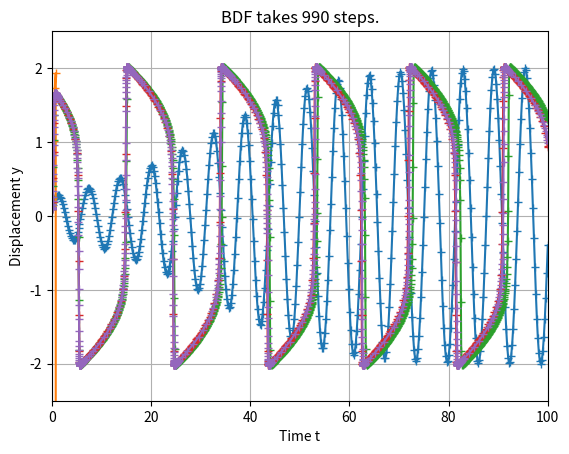

Here is the Python script that generated this plot:
'''
Homework 4 - ME 535 Winter 2024
__This is an individual assignment, so the answers you submit must be your own work.__
Before you upload the file to Canvas, execute the final version of the file to make sure that it runs properly and produces your intended answers.
Insert your code to implement the functions as specified (without changing function names and/or arguments).
Do not import from libraries other than those that are already imported into the template (such as numpy).
'''

import numpy as np
import matplotlib.pyplot as plt
from scipy.integrate import solve_ivp
TMAX = 100


'''
The models used by engineers often involve linear differential equations. 
A familiar example is the damped linear (or harmonic) oscillator: 
$$\frac{d^2 y}{dt^2} + c \frac{dy}{dt} + y = f(t)$$ or y'' + c*y' + y = f(t)
Linear equations are "friendly" because we can solve them analytically and they support superposition. 
However, the "real world" is not that friendly; most systems are actually nonlinear 
and we typically cannot write down analytic solutions. 
Instead, we often employ numerical methods to compute approximate solutions for more realistic systems 
modeled by nonlinear differential equations. 
The following problems deal with a classic nonlinear second-order ODE, the van der Pol equation, 
which describes an oscillator with nonlinear damping:
$$\frac{d^2 y}{dt^2} -\epsilon(1-y^2) \frac{dy}{dt} + y = 0$$ or y'' - eps*(1-y**2)*y' + y = 0
'''

###
# 1) The Ch. 7 notebook includes an implementation of an Runge-Kutta ODE solver `rk_solve()` 
# that calls a function `rk2_step()` that computes a single step for the second order RK method. 
# (Those codes are included below for your convenience.)
# Below is an embellished version of that code that includes an extra argument so we can pass 
# a value for the parameter `eps` to the rate equation.
# Your initial task is to implement the function `rk4_step` to compute a single step 
# of the 4th order Runge-Kutta method.
# Use `rk_solve` to call your `rk4_step` function to compute a numerical solution for y(t)
# on the interval t=[0,150] with stepsize h=0.1, parameter value eps=0.1 
# and initial conditions y(0)=0.1, y'[0]=0.25
###

vdp_rate = lambda y,t,eps: np.array([y[1], eps*(1-y[0]**2)*y[1] - y[0]])

def euler_step(f,y,t0,t1, param=0):
    """
    compute next value for Euler's method ODE solver
    
    Args:
        f: name of right-hand side function that gives rate of change of y
        y: float value of dependent variable
        t0: float initial value of independent variable
        t1: float final value of independent variable
        param: float parameter in rate function
        
    Returns:
        y_new: float estimated value of y(t1)
    """
    f0 = f(y,t0,param)
    h = t1-t0
    y_new = y + h*f0
    return y_new

def rk2_step(f,y,t0,t1,param):
    """
    compute next value for Euler's method ODE solver
    
    Args:
        f: name of right-hand side function that gives rate of change of y
        y: float value of dependent variable
        t0: float initial value of independent variable
        t1: float final value of independent variable
        param: float parameter in rate function
        
    Returns:
        y_new: float estimated value of y(t1)
    """
    f0 = f(y,t0,param)
    h  = t1-t0
    #compute euler estimate for half step
    y1 = y + 0.5*h*f0
    t1 = t0 + 0.5*h
    #compute midstep rate estimate
    f1 = f(y1,t1,param)
    #take full step using midstep rate estimate 
    y_new = y + h*f1
    return y_new

def rk4_step(f,y,t0,t1,param):
    """
    compute next value for 4th-order Runge-Kutta method ODE solver
    
    Args:
        f: name of right-hand side function that gives rate of change of y
        y: float value of dependent variable
        t0: float initial value of independent variable
        t1: float final value of independent variable
        param: float parameter in the rate function
        
    Returns:
        y_new: float estimated value of y(t1)
    """
    ### INSERT CODE HERE
    f0 = f(y, t0, param)
    h  = t1 - t0
    f1 = f(y + h/2*f0, t0 + h/2, param)
    f2 = f(y + h/2*f1, t0 + h/2, param)
    f3 = f(y + h*f2, t0 + h, param)
    y_new = y + h/6*(f0 + 2*f1 + 2*f2 + f3)
    return y_new

def rk_solve(f,y0,t,param=0, order=4):
    """
    Runge-Kutta solver for systems of 1st order ODEs
    
    Args:
        f: name of right-hand side function that gives rate of change of y
        y0: numpy array of initial float values of dependent variable
        t: numpy array of float values of independent variable
        param: float parameter in rate function
        order: int order of RK solver with allowed values [1,2,4]
        
    Returns:
        y: 2D numpy array of float values of dependent variable
    """
    step_method = rk2_step # Temporary default value until rk4_step is implemented
    #####################
    # Specify the order #
    if 1 == order:
        step_method =  euler_step
    elif 2 == order:
        step_method = rk2_step
    elif 4 == order:
        step_method = rk4_step
    ######################
    # End of order spec. #
    # Start the solver   #
    ######################
    n = t.size
    m = y0.size #determine size of the dependent variable array
    y = [y0] #list to store 1D numpy array for each time
    for i in range(n-1):
        y_new = step_method(f,y[i],t[i],t[i+1],param) #compute next step as before
        y.append(y_new)
    return np.array(y)

def compute_solution(f, eps, steps):
    '''
    Set up time intervals and initial conditions and compute numerical solution
    Args:
        f: function describing rates of change
        eps: float parameter in rate function
    Returns:
        t: 1D numpy float array of independent variable values
        y: 2D numpy float array of dependent variable values
    '''
    t_final = 150.0
    t = np.linspace(0,TMAX,steps+1)
    y0 = np.array([0.1,0.25])
    y = rk_solve(f,y0,t,eps)
    return t,y

# Insert a string describing the steady-state behavior indicated by your simulation.
steady_state1 = 'Displacement becomes stable around $y \\approx 2$ at $t = 60s $'

def plot_solution(t, y, problem, title):
    plt.title("#{}: Numerical solution".format(problem))
    plt.xlim(0,TMAX)
    plt.ylim(-2.5,2.5)
    plt.xlabel("Time t")
    plt.ylabel("Displacement y")
    plt.plot(t,y,'+-')
    plt.grid()
    plt.title(title)
    plt.show()
    

def p1():
    eps = 0.1
    steps = 500
    tmin, tmax = 0., TMAX
    xmin,xmax = -2.5,2.5
    t,y = compute_solution(vdp_rate, eps, steps+1)
    plot_solution(t,y.T[0], 1, steady_state1)
    return

###
# 2) Repeat the numerical solution computation with eps = 10.0.
# 2a) What happens when you try this simulation with 500 steps?
# 2b) What is the steady-state behavior with 5000 steps?
###

# Insert a string describing the steady-state behavior indicated by your simulations.
steady_state2a = 'Not enough steps to capture the oscillations to observe the steady state behavior'

steady_state2b = 'Enough steps to observe the van der pol oscillations as steady state behavior'

def p2():
    eps = 10.
    steps = 500 # Try this value. Describe what happens in reply4. Then change value to 5000
    tmin, tmax = 0., TMAX
    xmin,xmax = -2.5,2.5
    t,y = compute_solution(vdp_rate, eps, steps+1)
    plot_solution(t,y.T[0], 2, steady_state2a)
    steps = 1500
    t,y = compute_solution(vdp_rate, eps, steps+1)
    plot_solution(t,y.T[0],2, steady_state2b)
    return

###
# 3) 
# Compute a  numerical solution for the system of problem 4 using the RKF45 method 
# in the library function scipy.integrate.solve_ivp that incorporates stepsize control.
# Follow the example for simulating the Lotka-Volterra system on the documentation page:
# https://docs.scipy.org/doc/scipy/reference/generated/scipy.integrate.solve_ivp.html
# You may find it convenient to write a new definition for the van der Pol rates following the LV example.
###


def vdp(t,y,eps):
    ### INSERT CODE HERE
    return np.array([y[1], eps*(1-y[0]**2)*y[1] - y[0]])

def simulate_RKF45():
    '''
    Function to set up proper arguments to perform simulation using ivp_solve.
    See scipy documentation for details.
    Note that ivp_solve may store solution data transposed from what we coded up previously.

    Return:
        t: 1D numpy array of independent variable values
        y: 2D numpy array of dependent variable values
    '''
    ### INSERT CODE HERE
    t_span = [0, TMAX]
    y0 = np.array([0.1,0.25])
    sol = solve_ivp(vdp, t_span, y0, method='RK45', args=[10.])

    return sol.t, sol.y

def p3():
    eps = 10.
    tmin, tmax = 0., TMAX
    xmin,xmax = -2.5,2.5
    t,y = simulate_RKF45()
    step_count = t.shape[0]
    title = f'RK45 takes {step_count} steps.'
    plot_solution(t,y[0],3,title)
    print('RK4 as a fixed step size Runge-Kutta method has less accuracy than RK45 as a variable step size method.')
    return

def simulate_BDF():
    '''
    Function to set up proper arguments to perform simulation using ivp_solve.
    See scipy documentation for details.
    Note that ivp_solve may store solution data transposed from what we coded up previously.

    Return:
        t: 1D numpy array of independent variable values
        y: 2D numpy array of dependent variable values
    '''
    ### INSERT CODE HERE
    t_span = [0, TMAX]
    y0 = np.array([0.1,0.25])
    sol = solve_ivp(vdp, t_span, y0, method='BDF', args=[10.])

    return sol.t, sol.y

def p4():
    eps = 10.
    steps = 500 # Try this value.
    y = np.array([0.1,0.25])
    t = np.linspace(0, TMAX, steps+1)
    t0 = t[0]
    t1 = t[1]
    f0 = vdp(t0,y,eps)
    h  = t1-t0
    print(h)
    #compute euler estimate for half step
    y1 = y + 0.5*h*f0
    t1 = t0 + 0.5*h
    #compute midstep rate estimate
    f1 = vdp(t1,y1,eps)
    #take full step using midstep rate estimate 
    y_new = y + h*f1
    tmin, tmax = 0., TMAX
    xmin,xmax = -2.5,2.5
    t,y = simulate_BDF()
    step_count = t.shape[0]
    title = f'BDF takes {step_count} steps.'
    plot_solution(t,y[0],4,title)
    return

method_comparison = 'The simulation of BDF method seems to be really closed to RK45 method'

def p5():
    print('#5:' + method_comparison)

if __name__ == "__main__":
    p1()
    p2()
    p3()
    p4()
    p5()